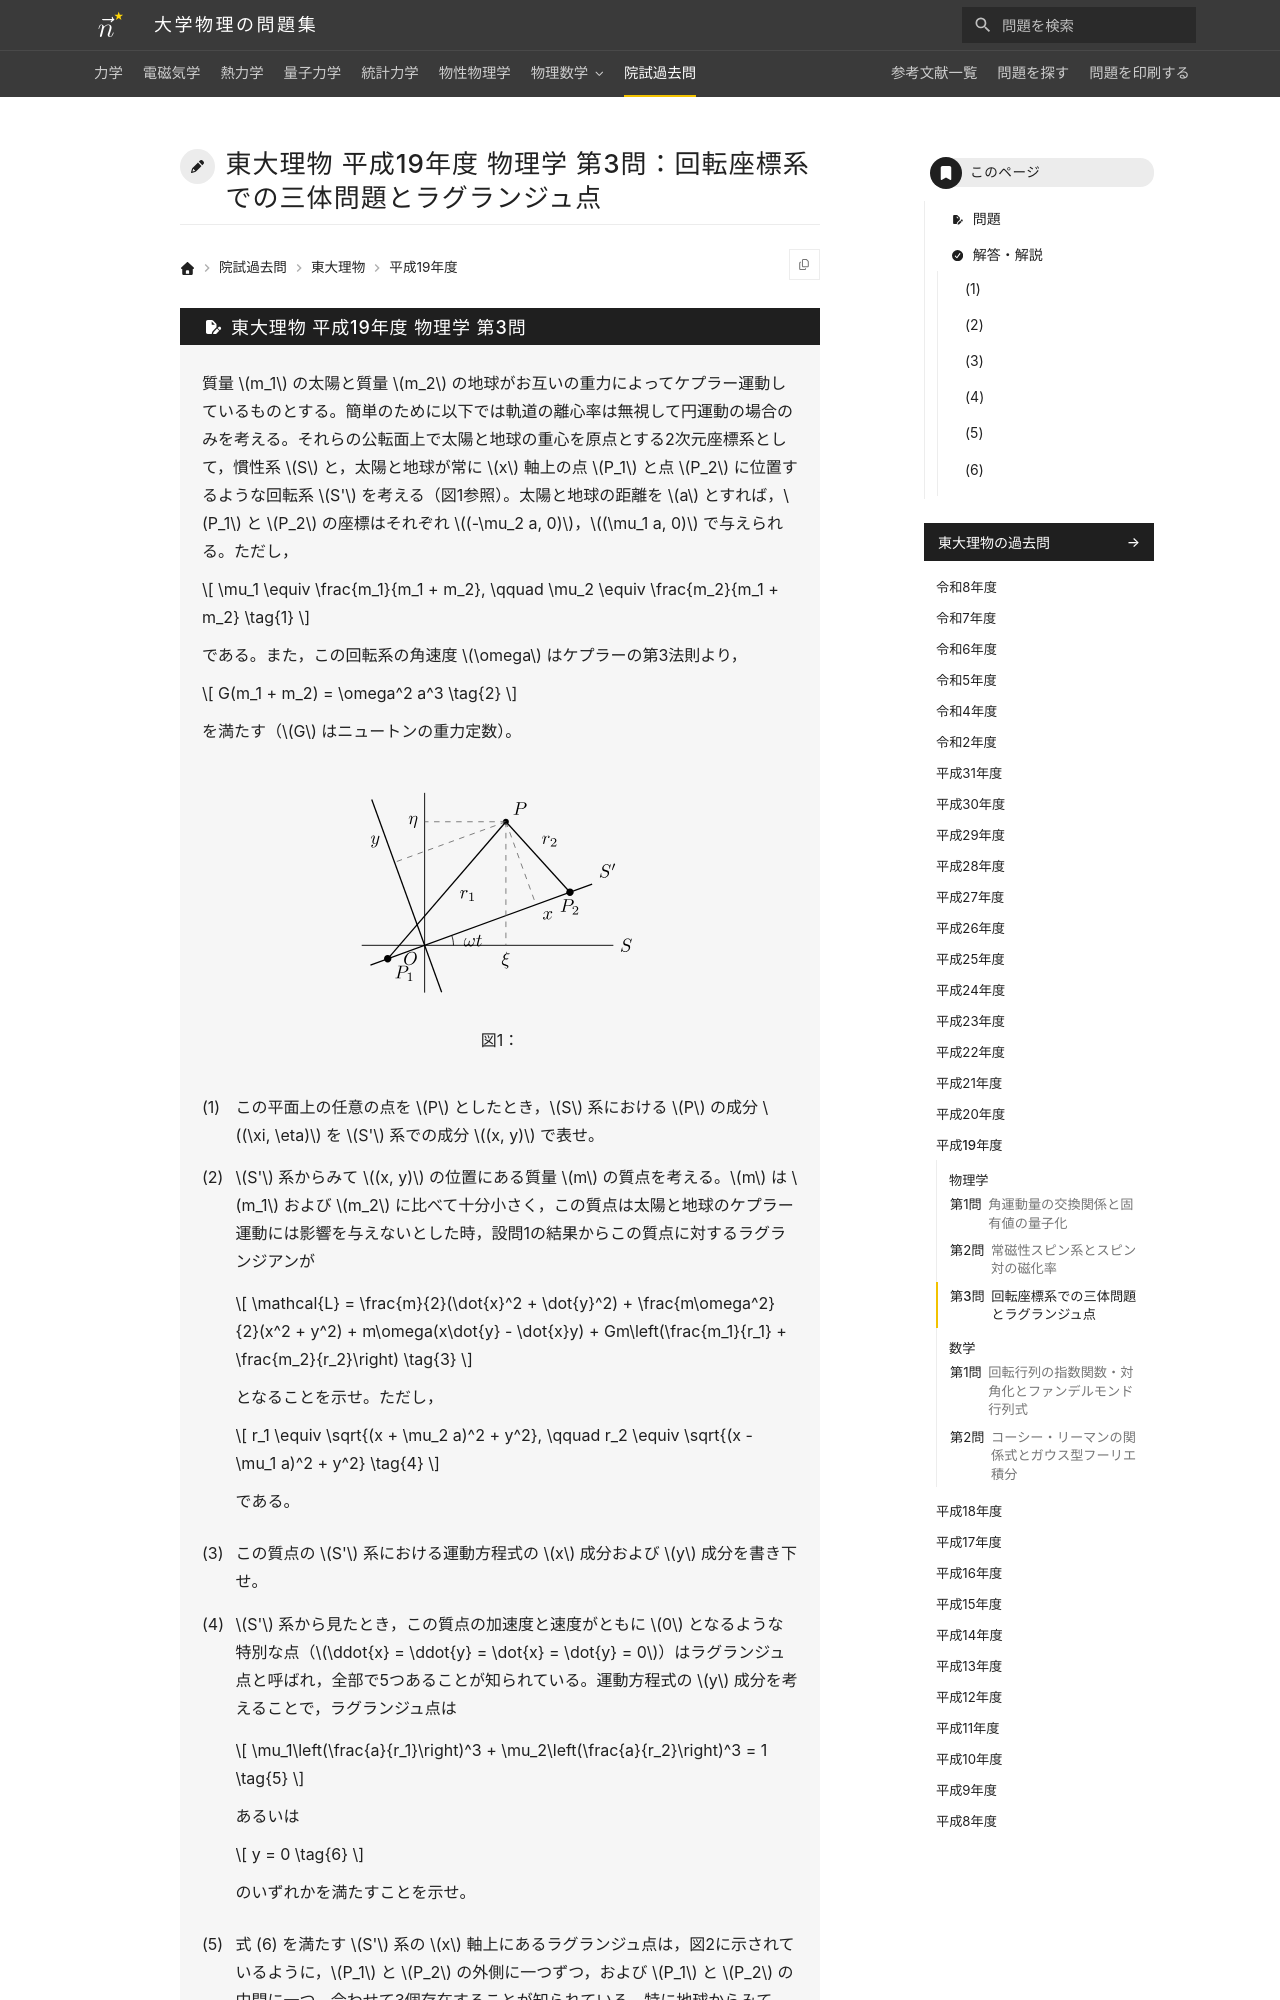

repository: Nanana-2/physics-site · page: pastexam/todai-ributsu/H19_butsuri_3/index.html · generator: mkdocs

---
title: 東大理物 平成19年度 物理学 第3問：回転座標系での三体問題とラグランジュ点
tags:
  - 院試過去問
  - 東大理物
  - 力学
exam_university: 東京大学大学院理学系研究科物理学専攻
exam_year: 平成19年度
exam_subject: 物理学
exam_number: 第3問
exam_source_url: https://www.phys.s.u-tokyo.ac.jp/
exam_modified: Web掲載にあたり数式をテキスト化し，図を描き直して小問番号の表記を整えています。
---

# 東大理物 平成19年度 物理学 第3問：回転座標系での三体問題とラグランジュ点
